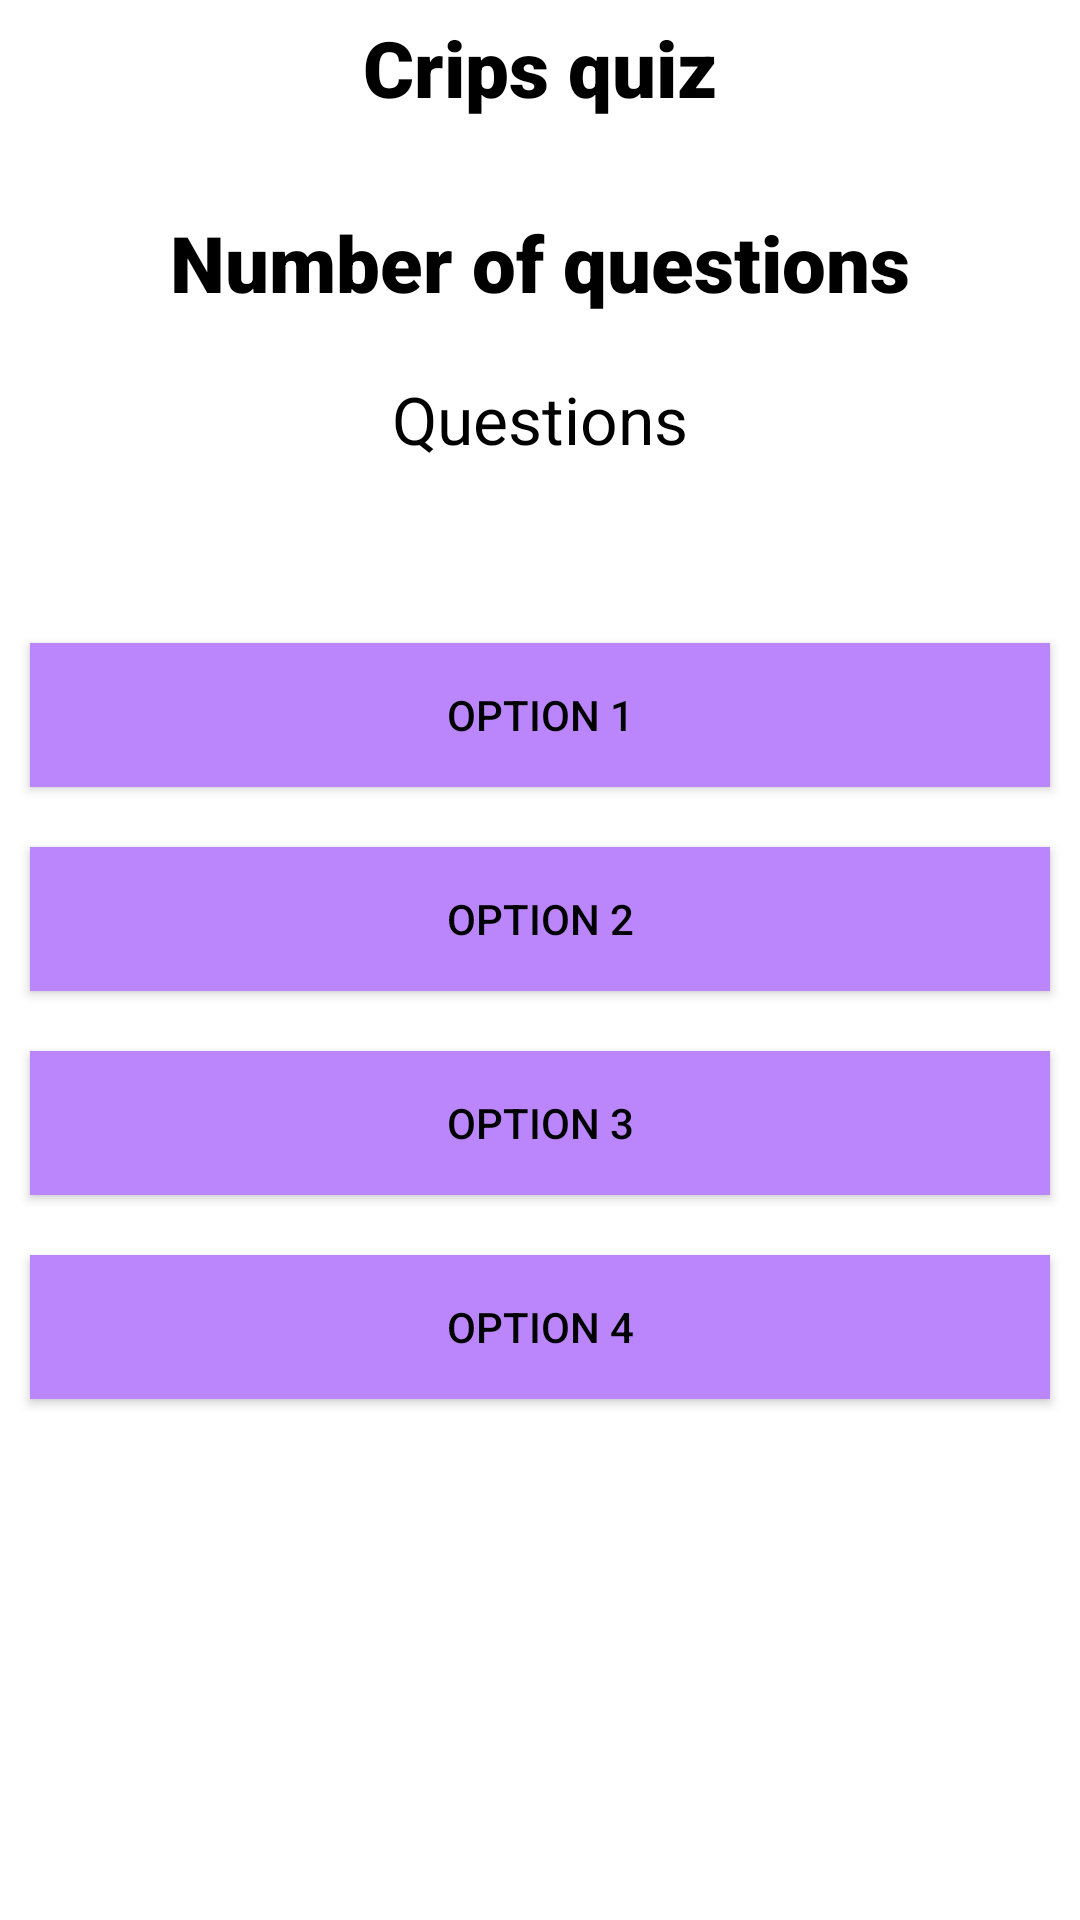

Produce the Android XML layout that renders to this screen, including the resource entries it uses.
<!-- AndroidManifest.xml: application theme Theme.Cripsquiz -->
<!-- res/layout/activity_main.xml -->
<?xml version="1.0" encoding="utf-8"?>
<RelativeLayout xmlns:android="http://schemas.android.com/apk/res/android"
    xmlns:app="http://schemas.android.com/apk/res-auto"
    xmlns:tools="http://schemas.android.com/tools"
    android:layout_width="match_parent"
    android:layout_height="match_parent"
    tools:context=".MainActivity"
    android:background="@color/white"
    >


    <TextView
        android:id="@+id/idtvheading"
        android:layout_width="match_parent"
        android:layout_height="wrap_content"
        android:layout_marginTop="5dp"

        android:fontFamily="sans-serif-black"
        android:gravity="center"
        android:text="Crips quiz"
        android:textAlignment="center"
        android:textAllCaps="false"
        android:textColor="@color/black"
        android:textSize="26dp" />
    <TextView
        android:layout_width="match_parent"
        android:layout_height="wrap_content"
        android:text="Number of questions"
        android:textAllCaps="false"
        android:textAlignment="center"
        android:gravity="center"
        android:layout_marginTop="30dp"
        android:textColor="@color/black"
        android:textSize="26dp"
        android:layout_below="@+id/idtvheading"
        android:fontFamily="sans-serif-black"
        android:id="@+id/idtvquestionAttempted"
        />
    <TextView
        android:layout_width="match_parent"
        android:layout_height="wrap_content"
        android:textSize="22dp"
        android:layout_marginTop="20dp"
        android:layout_below="@+id/idtvquestionAttempted"
        android:text="Questions"
        android:textAlignment="center"
        android:gravity="center"
        android:textColor="@color/black"
        android:id="@+id/idtvquestion"
        />

    <LinearLayout
        android:layout_width="match_parent"
        android:layout_height="wrap_content"
        android:layout_below="@+id/idtvquestion"
        android:layout_marginTop="50dp"
        android:orientation="vertical"

        >

        <Button
            android:id="@+id/idtvoption1"
            android:layout_width="match_parent"
            android:layout_height="wrap_content"
            android:layout_margin="10dp"
            android:background="@color/purple_200"
            android:gravity="center"
            android:padding="10dp"
            android:text="option 1"
            android:textColor="@color/black"
            android:textAlignment="center" />

        <Button
            android:id="@+id/idtvoption2"
            android:layout_width="match_parent"
            android:layout_height="wrap_content"
            android:layout_margin="10dp"
            android:textColor="@color/black"
            android:background="@color/purple_200"
            android:gravity="center"
            android:padding="10dp"
            android:text="option 2"
            android:textAlignment="center" />

        <Button
            android:id="@+id/idtvoption3"
            android:layout_width="match_parent"
            android:layout_height="wrap_content"
            android:layout_margin="10dp"
            android:background="@color/purple_200"
            android:textColor="@color/black"
            android:gravity="center"
            android:padding="10dp"
            android:text="option 3"
            android:textAlignment="center" />

        <Button
            android:id="@+id/idtvoption4"
            android:layout_width="match_parent"
            android:layout_height="wrap_content"
            android:layout_margin="10dp"
            android:background="@color/purple_200"
            android:textColor="@color/black"
            android:gravity="center"
            android:padding="10dp"
            android:text="option 4"
            android:textAlignment="center" />
    </LinearLayout>


</RelativeLayout>
<!-- resources referenced by this layout -->
<resources>
  <style name="Theme.Cripsquiz" parent="Theme.MaterialComponents.DayNight.DarkActionBar">
          
          <item name="colorPrimary">@color/purple_500</item>
          <item name="colorPrimaryVariant">@color/purple_700</item>
          <item name="colorOnPrimary">@color/white</item>
          
          <item name="colorSecondary">@color/teal_200</item>
          <item name="colorSecondaryVariant">@color/teal_700</item>
          <item name="colorOnSecondary">@color/black</item>
          
          <item name="android:statusBarColor" tools:targetApi="l">?attr/colorPrimaryVariant</item>
          
      </style>
  <!-- not gathered from this repository: default colours our renderer supplied (Android Studio template values) -->
  <color name="purple_200">#FFBB86FC</color>
  <color name="purple_500">#FF6200EE</color>
  <color name="purple_700">#FF3700B3</color>
  <color name="teal_200">#FF03DAC5</color>
  <color name="teal_700">#FF018786</color>
  <color name="black">#FF000000</color>
  <color name="white">#FFFFFFFF</color>
</resources>
